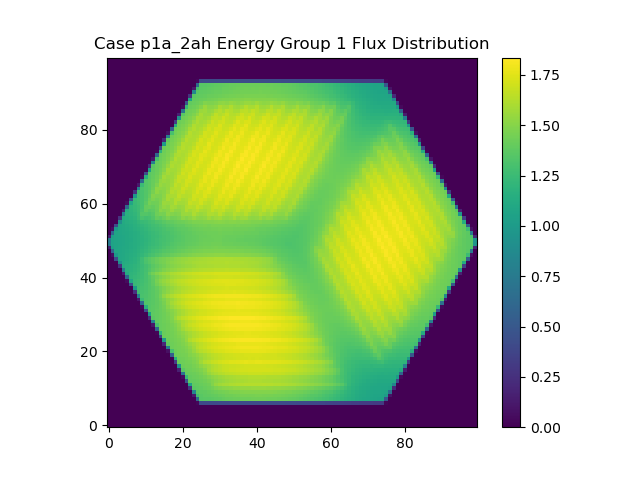

The file beside this chart, header and first rows:
0.000000000000000000e+00, 0.000000000000000000e+00, 0.000000000000000000e+00, 0.000000000000000000e+00, 0.000000000000000000e+00, 0.000000000000000000e+00, 0.000000000000000000e+00, 0.000000000000000000e+00, 0.000000000000000000e+00, 0.000000000000000000e+00, 0.000000000000000000e+00, 0.000000000000000000e+00, 0.000000000000000000e+00, 0.000000000000000000e+00, 0.000000000000000000e+00, 0.000000000000000000e+00, 0.000000000000000000e+00, 0.000000000000000000e+00, 0.000000000000000000e+00, 0.000000000000000000e+00, 0.000000000000000000e+00, 0.000000000000000000e+00, 0.000000000000000000e+00, 0.000000000000000000e+00
0.000000000000000000e+00, 0.000000000000000000e+00, 0.000000000000000000e+00, 0.000000000000000000e+00, 0.000000000000000000e+00, 0.000000000000000000e+00, 0.000000000000000000e+00, 0.000000000000000000e+00, 0.000000000000000000e+00, 0.000000000000000000e+00, 0.000000000000000000e+00, 0.000000000000000000e+00, 0.000000000000000000e+00, 0.000000000000000000e+00, 0.000000000000000000e+00, 0.000000000000000000e+00, 0.000000000000000000e+00, 0.000000000000000000e+00, 0.000000000000000000e+00, 0.000000000000000000e+00, 0.000000000000000000e+00, 0.000000000000000000e+00, 0.000000000000000000e+00, 0.000000000000000000e+00
0.000000000000000000e+00, 0.000000000000000000e+00, 0.000000000000000000e+00, 0.000000000000000000e+00, 0.000000000000000000e+00, 0.000000000000000000e+00, 0.000000000000000000e+00, 0.000000000000000000e+00, 0.000000000000000000e+00, 0.000000000000000000e+00, 0.000000000000000000e+00, 0.000000000000000000e+00, 0.000000000000000000e+00, 0.000000000000000000e+00, 0.000000000000000000e+00, 0.000000000000000000e+00, 0.000000000000000000e+00, 0.000000000000000000e+00, 0.000000000000000000e+00, 0.000000000000000000e+00, 0.000000000000000000e+00, 0.000000000000000000e+00, 0.000000000000000000e+00, 0.000000000000000000e+00
0.000000000000000000e+00, 0.000000000000000000e+00, 0.000000000000000000e+00, 0.000000000000000000e+00, 0.000000000000000000e+00, 0.000000000000000000e+00, 0.000000000000000000e+00, 0.000000000000000000e+00, 0.000000000000000000e+00, 0.000000000000000000e+00, 0.000000000000000000e+00, 0.000000000000000000e+00, 0.000000000000000000e+00, 0.000000000000000000e+00, 0.000000000000000000e+00, 0.000000000000000000e+00, 0.000000000000000000e+00, 0.000000000000000000e+00, 0.000000000000000000e+00, 0.000000000000000000e+00, 0.000000000000000000e+00, 0.000000000000000000e+00, 0.000000000000000000e+00, 0.000000000000000000e+00
0.000000000000000000e+00, 0.000000000000000000e+00, 0.000000000000000000e+00, 0.000000000000000000e+00, 0.000000000000000000e+00, 0.000000000000000000e+00, 0.000000000000000000e+00, 0.000000000000000000e+00, 0.000000000000000000e+00, 0.000000000000000000e+00, 0.000000000000000000e+00, 0.000000000000000000e+00, 0.000000000000000000e+00, 0.000000000000000000e+00, 0.000000000000000000e+00, 0.000000000000000000e+00, 0.000000000000000000e+00, 0.000000000000000000e+00, 0.000000000000000000e+00, 0.000000000000000000e+00, 0.000000000000000000e+00, 0.000000000000000000e+00, 0.000000000000000000e+00, 0.000000000000000000e+00
0.000000000000000000e+00, 0.000000000000000000e+00, 0.000000000000000000e+00, 0.000000000000000000e+00, 0.000000000000000000e+00, 0.000000000000000000e+00, 0.000000000000000000e+00, 0.000000000000000000e+00, 0.000000000000000000e+00, 0.000000000000000000e+00, 0.000000000000000000e+00, 0.000000000000000000e+00, 0.000000000000000000e+00, 0.000000000000000000e+00, 0.000000000000000000e+00, 0.000000000000000000e+00, 0.000000000000000000e+00, 0.000000000000000000e+00, 0.000000000000000000e+00, 0.000000000000000000e+00, 0.000000000000000000e+00, 0.000000000000000000e+00, 0.000000000000000000e+00, 0.000000000000000000e+00
0.000000000000000000e+00, 0.000000000000000000e+00, 0.000000000000000000e+00, 0.000000000000000000e+00, 0.000000000000000000e+00, 0.000000000000000000e+00, 0.000000000000000000e+00, 0.000000000000000000e+00, 0.000000000000000000e+00, 0.000000000000000000e+00, 0.000000000000000000e+00, 0.000000000000000000e+00, 0.000000000000000000e+00, 0.000000000000000000e+00, 0.000000000000000000e+00, 0.000000000000000000e+00, 0.000000000000000000e+00, 0.000000000000000000e+00, 0.000000000000000000e+00, 0.000000000000000000e+00, 0.000000000000000000e+00, 0.000000000000000000e+00, 0.000000000000000000e+00, 0.000000000000000000e+00
0.000000000000000000e+00, 0.000000000000000000e+00, 0.000000000000000000e+00, 0.000000000000000000e+00, 0.000000000000000000e+00, 0.000000000000000000e+00, 0.000000000000000000e+00, 0.000000000000000000e+00, 0.000000000000000000e+00, 0.000000000000000000e+00, 0.000000000000000000e+00, 0.000000000000000000e+00, 0.000000000000000000e+00, 0.000000000000000000e+00, 0.000000000000000000e+00, 0.000000000000000000e+00, 0.000000000000000000e+00, 0.000000000000000000e+00, 0.000000000000000000e+00, 0.000000000000000000e+00, 0.000000000000000000e+00, 0.000000000000000000e+00, 0.000000000000000000e+00, 0.000000000000000000e+00
0.000000000000000000e+00, 0.000000000000000000e+00, 0.000000000000000000e+00, 0.000000000000000000e+00, 0.000000000000000000e+00, 0.000000000000000000e+00, 0.000000000000000000e+00, 0.000000000000000000e+00, 0.000000000000000000e+00, 0.000000000000000000e+00, 0.000000000000000000e+00, 0.000000000000000000e+00, 0.000000000000000000e+00, 0.000000000000000000e+00, 0.000000000000000000e+00, 0.000000000000000000e+00, 0.000000000000000000e+00, 0.000000000000000000e+00, 0.000000000000000000e+00, 0.000000000000000000e+00, 0.000000000000000000e+00, 0.000000000000000000e+00, 0.000000000000000000e+00, 6.575423404710320312e+12
0.000000000000000000e+00, 0.000000000000000000e+00, 0.000000000000000000e+00, 0.000000000000000000e+00, 0.000000000000000000e+00, 0.000000000000000000e+00, 0.000000000000000000e+00, 0.000000000000000000e+00, 0.000000000000000000e+00, 0.000000000000000000e+00, 0.000000000000000000e+00, 0.000000000000000000e+00, 0.000000000000000000e+00, 0.000000000000000000e+00, 0.000000000000000000e+00, 0.000000000000000000e+00, 0.000000000000000000e+00, 0.000000000000000000e+00, 0.000000000000000000e+00, 0.000000000000000000e+00, 0.000000000000000000e+00, 0.000000000000000000e+00, 0.000000000000000000e+00, 4.348081390364975000e+13
0.000000000000000000e+00, 0.000000000000000000e+00, 0.000000000000000000e+00, 0.000000000000000000e+00, 0.000000000000000000e+00, 0.000000000000000000e+00, 0.000000000000000000e+00, 0.000000000000000000e+00, 0.000000000000000000e+00, 0.000000000000000000e+00, 0.000000000000000000e+00, 0.000000000000000000e+00, 0.000000000000000000e+00, 0.000000000000000000e+00, 0.000000000000000000e+00, 0.000000000000000000e+00, 0.000000000000000000e+00, 0.000000000000000000e+00, 0.000000000000000000e+00, 0.000000000000000000e+00, 0.000000000000000000e+00, 0.000000000000000000e+00, 1.432759750264194531e+13, 7.044254442914173438e+13
0.000000000000000000e+00, 0.000000000000000000e+00, 0.000000000000000000e+00, 0.000000000000000000e+00, 0.000000000000000000e+00, 0.000000000000000000e+00, 0.000000000000000000e+00, 0.000000000000000000e+00, 0.000000000000000000e+00, 0.000000000000000000e+00, 0.000000000000000000e+00, 0.000000000000000000e+00, 0.000000000000000000e+00, 0.000000000000000000e+00, 0.000000000000000000e+00, 0.000000000000000000e+00, 0.000000000000000000e+00, 0.000000000000000000e+00, 0.000000000000000000e+00, 0.000000000000000000e+00, 0.000000000000000000e+00, 2.275871211316141052e+11, 5.488767619990762500e+13, 7.168151251463860938e+13
0.000000000000000000e+00, 0.000000000000000000e+00, 0.000000000000000000e+00, 0.000000000000000000e+00, 0.000000000000000000e+00, 0.000000000000000000e+00, 0.000000000000000000e+00, 0.000000000000000000e+00, 0.000000000000000000e+00, 0.000000000000000000e+00, 0.000000000000000000e+00, 0.000000000000000000e+00, 0.000000000000000000e+00, 0.000000000000000000e+00, 0.000000000000000000e+00, 0.000000000000000000e+00, 0.000000000000000000e+00, 0.000000000000000000e+00, 0.000000000000000000e+00, 0.000000000000000000e+00, 0.000000000000000000e+00, 2.503045619560353516e+13, 7.186877481469326562e+13, 7.268241440718875000e+13
0.000000000000000000e+00, 0.000000000000000000e+00, 0.000000000000000000e+00, 0.000000000000000000e+00, 0.000000000000000000e+00, 0.000000000000000000e+00, 0.000000000000000000e+00, 0.000000000000000000e+00, 0.000000000000000000e+00, 0.000000000000000000e+00, 0.000000000000000000e+00, 0.000000000000000000e+00, 0.000000000000000000e+00, 0.000000000000000000e+00, 0.000000000000000000e+00, 0.000000000000000000e+00, 0.000000000000000000e+00, 0.000000000000000000e+00, 0.000000000000000000e+00, 0.000000000000000000e+00, 2.908271183995071777e+12, 6.395515885053623438e+13, 7.282331512474171875e+13, 7.370535225688753125e+13
0.000000000000000000e+00, 0.000000000000000000e+00, 0.000000000000000000e+00, 0.000000000000000000e+00, 0.000000000000000000e+00, 0.000000000000000000e+00, 0.000000000000000000e+00, 0.000000000000000000e+00, 0.000000000000000000e+00, 0.000000000000000000e+00, 0.000000000000000000e+00, 0.000000000000000000e+00, 0.000000000000000000e+00, 0.000000000000000000e+00, 0.000000000000000000e+00, 0.000000000000000000e+00, 0.000000000000000000e+00, 0.000000000000000000e+00, 0.000000000000000000e+00, 0.000000000000000000e+00, 3.653564522381635156e+13, 7.281891615796185938e+13, 7.393595975869075000e+13, 7.498130157365532812e+13
0.000000000000000000e+00, 0.000000000000000000e+00, 0.000000000000000000e+00, 0.000000000000000000e+00, 0.000000000000000000e+00, 0.000000000000000000e+00, 0.000000000000000000e+00, 0.000000000000000000e+00, 0.000000000000000000e+00, 0.000000000000000000e+00, 0.000000000000000000e+00, 0.000000000000000000e+00, 0.000000000000000000e+00, 0.000000000000000000e+00, 0.000000000000000000e+00, 0.000000000000000000e+00, 0.000000000000000000e+00, 0.000000000000000000e+00, 0.000000000000000000e+00, 8.658779907454180664e+12, 7.032091803163273438e+13, 7.379294355504482812e+13, 7.486743003356807812e+13, 7.636210235943926562e+13
0.000000000000000000e+00, 0.000000000000000000e+00, 0.000000000000000000e+00, 0.000000000000000000e+00, 0.000000000000000000e+00, 0.000000000000000000e+00, 0.000000000000000000e+00, 0.000000000000000000e+00, 0.000000000000000000e+00, 0.000000000000000000e+00, 0.000000000000000000e+00, 0.000000000000000000e+00, 0.000000000000000000e+00, 0.000000000000000000e+00, 0.000000000000000000e+00, 0.000000000000000000e+00, 0.000000000000000000e+00, 0.000000000000000000e+00, 0.000000000000000000e+00, 4.820109941609075000e+13, 7.365609200676645312e+13, 7.483617271275187500e+13, 7.621597958115457812e+13, 7.810511369403043750e+13
0.000000000000000000e+00, 0.000000000000000000e+00, 0.000000000000000000e+00, 0.000000000000000000e+00, 0.000000000000000000e+00, 0.000000000000000000e+00, 0.000000000000000000e+00, 0.000000000000000000e+00, 0.000000000000000000e+00, 0.000000000000000000e+00, 0.000000000000000000e+00, 0.000000000000000000e+00, 0.000000000000000000e+00, 0.000000000000000000e+00, 0.000000000000000000e+00, 0.000000000000000000e+00, 0.000000000000000000e+00, 0.000000000000000000e+00, 1.749658259157981641e+13, 7.337574149611387500e+13, 7.460485287838654688e+13, 7.583133099718729688e+13, 7.741257202193306250e+13, 8.056751566120112500e+13
0.000000000000000000e+00, 0.000000000000000000e+00, 0.000000000000000000e+00, 0.000000000000000000e+00, 0.000000000000000000e+00, 0.000000000000000000e+00, 0.000000000000000000e+00, 0.000000000000000000e+00, 0.000000000000000000e+00, 0.000000000000000000e+00, 0.000000000000000000e+00, 0.000000000000000000e+00, 0.000000000000000000e+00, 0.000000000000000000e+00, 0.000000000000000000e+00, 0.000000000000000000e+00, 0.000000000000000000e+00, 6.558538847826346436e+11, 5.911490630893343750e+13, 7.435380088176323438e+13, 7.554714593351050000e+13, 7.685229778830678125e+13, 7.918972025637389062e+13, 8.336397287588904688e+13
0.000000000000000000e+00, 0.000000000000000000e+00, 0.000000000000000000e+00, 0.000000000000000000e+00, 0.000000000000000000e+00, 0.000000000000000000e+00, 0.000000000000000000e+00, 0.000000000000000000e+00, 0.000000000000000000e+00, 0.000000000000000000e+00, 0.000000000000000000e+00, 0.000000000000000000e+00, 0.000000000000000000e+00, 0.000000000000000000e+00, 0.000000000000000000e+00, 0.000000000000000000e+00, 0.000000000000000000e+00, 2.869121992965928516e+13, 7.384725802489276562e+13, 7.507896724670417188e+13, 7.632040006320170312e+13, 7.803371808944510938e+13, 8.199009415937900000e+13, 8.355090369883578125e+13
0.000000000000000000e+00, 0.000000000000000000e+00, 0.000000000000000000e+00, 0.000000000000000000e+00, 0.000000000000000000e+00, 0.000000000000000000e+00, 0.000000000000000000e+00, 0.000000000000000000e+00, 0.000000000000000000e+00, 0.000000000000000000e+00, 0.000000000000000000e+00, 0.000000000000000000e+00, 0.000000000000000000e+00, 0.000000000000000000e+00, 0.000000000000000000e+00, 0.000000000000000000e+00, 4.191381876940879883e+12, 6.718226196821310156e+13, 7.458422257313234375e+13, 7.582392984675501562e+13, 7.748430599932931250e+13, 8.007749231848357812e+13, 8.399178554745581250e+13, 8.266922513536521875e+13
0.000000000000000000e+00, 0.000000000000000000e+00, 0.000000000000000000e+00, 0.000000000000000000e+00, 0.000000000000000000e+00, 0.000000000000000000e+00, 0.000000000000000000e+00, 0.000000000000000000e+00, 0.000000000000000000e+00, 0.000000000000000000e+00, 0.000000000000000000e+00, 0.000000000000000000e+00, 0.000000000000000000e+00, 0.000000000000000000e+00, 0.000000000000000000e+00, 0.000000000000000000e+00, 4.015804953315778906e+13, 7.416330376481257812e+13, 7.541466962042178125e+13, 7.684414707485054688e+13, 7.883081718523251562e+13, 8.302080213542734375e+13, 8.351926408553829688e+13, 8.276123836698835938e+13
0.000000000000000000e+00, 0.000000000000000000e+00, 0.000000000000000000e+00, 0.000000000000000000e+00, 0.000000000000000000e+00, 0.000000000000000000e+00, 0.000000000000000000e+00, 0.000000000000000000e+00, 0.000000000000000000e+00, 0.000000000000000000e+00, 0.000000000000000000e+00, 0.000000000000000000e+00, 0.000000000000000000e+00, 0.000000000000000000e+00, 0.000000000000000000e+00, 1.074936110103602344e+13, 7.194252405000081250e+13, 7.484603465969378125e+13, 7.619278325638668750e+13, 7.787500300551868750e+13, 8.102943835718723438e+13, 8.436648899025018750e+13, 8.290742511198428125e+13, 8.341704209971360938e+13
0.000000000000000000e+00, 0.000000000000000000e+00, 0.000000000000000000e+00, 0.000000000000000000e+00, 0.000000000000000000e+00, 0.000000000000000000e+00, 0.000000000000000000e+00, 0.000000000000000000e+00, 0.000000000000000000e+00, 0.000000000000000000e+00, 0.000000000000000000e+00, 0.000000000000000000e+00, 0.000000000000000000e+00, 0.000000000000000000e+00, 0.000000000000000000e+00, 5.136498299532759375e+13, 7.406942237767271875e+13, 7.553076645905568750e+13, 7.704641959719520312e+13, 7.935843740346725000e+13, 8.376428405107164062e+13, 8.336668528781773438e+13, 8.302199835723443750e+13, 8.437103542348646875e+13
0.000000000000000000e+00, 0.000000000000000000e+00, 0.000000000000000000e+00, 0.000000000000000000e+00, 0.000000000000000000e+00, 0.000000000000000000e+00, 0.000000000000000000e+00, 0.000000000000000000e+00, 0.000000000000000000e+00, 0.000000000000000000e+00, 0.000000000000000000e+00, 0.000000000000000000e+00, 0.000000000000000000e+00, 0.000000000000000000e+00, 2.028711560576293359e+13, 7.352745849259946875e+13, 7.480364490671868750e+13, 7.608444482909645312e+13, 7.800532946206153125e+13, 8.166305872018345312e+13, 8.395189096963876562e+13, 8.286489508539612500e+13, 8.356135435032346875e+13, 8.607381101141395312e+13
0.000000000000000000e+00, 0.000000000000000000e+00, 0.000000000000000000e+00, 0.000000000000000000e+00, 0.000000000000000000e+00, 0.000000000000000000e+00, 0.000000000000000000e+00, 0.000000000000000000e+00, 0.000000000000000000e+00, 0.000000000000000000e+00, 0.000000000000000000e+00, 0.000000000000000000e+00, 0.000000000000000000e+00, 1.290217918520232666e+12, 6.113614326338297656e+13, 7.387266664260390625e+13, 7.538770932123982812e+13, 7.697821401363482812e+13, 7.960896168638676562e+13, 8.385436622937389062e+13, 8.282398038397550000e+13, 8.300990178268264062e+13, 8.464499456885681250e+13, 8.842809347866951562e+13
0.000000000000000000e+00, 0.000000000000000000e+00, 0.000000000000000000e+00, 0.000000000000000000e+00, 0.000000000000000000e+00, 0.000000000000000000e+00, 0.000000000000000000e+00, 0.000000000000000000e+00, 0.000000000000000000e+00, 0.000000000000000000e+00, 0.000000000000000000e+00, 0.000000000000000000e+00, 0.000000000000000000e+00, 3.136523263531935156e+13, 7.309833001349412500e+13, 7.442698996265090625e+13, 7.595404875628225000e+13, 7.810190337335162500e+13, 8.219412967731493750e+13, 8.345610906850123438e+13, 8.261766044033476562e+13, 8.366733748420478125e+13, 8.632942173819178125e+13, 8.886258351766623438e+13
0.000000000000000000e+00, 0.000000000000000000e+00, 0.000000000000000000e+00, 0.000000000000000000e+00, 0.000000000000000000e+00, 0.000000000000000000e+00, 0.000000000000000000e+00, 0.000000000000000000e+00, 0.000000000000000000e+00, 0.000000000000000000e+00, 0.000000000000000000e+00, 0.000000000000000000e+00, 5.542488097554620117e+12, 6.735706657923617188e+13, 7.338695492095681250e+13, 7.496309166702112500e+13, 7.653402863166781250e+13, 7.956360292251923438e+13, 8.367858278578957812e+13, 8.232102307497650000e+13, 8.282209754616582812e+13, 8.468956659286576562e+13, 8.851695835974062500e+13, 8.765137789809889062e+13
0.000000000000000000e+00, 0.000000000000000000e+00, 0.000000000000000000e+00, 0.000000000000000000e+00, 0.000000000000000000e+00, 0.000000000000000000e+00, 0.000000000000000000e+00, 0.000000000000000000e+00, 0.000000000000000000e+00, 0.000000000000000000e+00, 0.000000000000000000e+00, 0.000000000000000000e+00, 4.204073750066883594e+13, 7.251077924545325000e+13, 7.382553547946370312e+13, 7.542622001586267188e+13, 7.776740245666948438e+13, 8.225150200496034375e+13, 8.260508628977145312e+13, 8.198989289901271875e+13, 8.338236349464275000e+13, 8.667832019541904688e+13, 8.818369437564082812e+13, 8.729353811951270312e+13
0.000000000000000000e+00, 0.000000000000000000e+00, 0.000000000000000000e+00, 0.000000000000000000e+00, 0.000000000000000000e+00, 0.000000000000000000e+00, 0.000000000000000000e+00, 0.000000000000000000e+00, 0.000000000000000000e+00, 0.000000000000000000e+00, 0.000000000000000000e+00, 1.255784317270330273e+13, 7.055092389159310938e+13, 7.281913188085429688e+13, 7.409358356517478125e+13, 7.615782634164929688e+13, 7.968571186850284375e+13, 8.297339407573982812e+13, 8.168042091209003125e+13, 8.264700942576820312e+13, 8.468631957460956250e+13, 8.825968981694392188e+13, 8.700259787163050000e+13, 8.848110576549768750e+13
0.000000000000000000e+00, 0.000000000000000000e+00, 0.000000000000000000e+00, 0.000000000000000000e+00, 0.000000000000000000e+00, 0.000000000000000000e+00, 0.000000000000000000e+00, 0.000000000000000000e+00, 0.000000000000000000e+00, 0.000000000000000000e+00, 5.611391883621022034e+10, 5.223854402058035938e+13, 7.156014743642946875e+13, 7.310470237753284375e+13, 7.469828686681889062e+13, 7.736392929858109375e+13, 8.207263283573746875e+13, 8.146481648703748438e+13, 8.147129999157279688e+13, 8.303448376901140625e+13, 8.680528871696706250e+13, 8.750751130872643750e+13, 8.707907945493110938e+13, 9.013174862335751562e+13
0.000000000000000000e+00, 0.000000000000000000e+00, 0.000000000000000000e+00, 0.000000000000000000e+00, 0.000000000000000000e+00, 0.000000000000000000e+00, 0.000000000000000000e+00, 0.000000000000000000e+00, 0.000000000000000000e+00, 0.000000000000000000e+00, 2.225568543379523047e+13, 7.053573501347631250e+13, 7.181495964794442188e+13, 7.346637750166578125e+13, 7.556009595436292188e+13, 7.948633037276767188e+13, 8.173671270939421875e+13, 8.061795456442551562e+13, 8.175973936193815625e+13, 8.423206369903609375e+13, 8.764722989620425000e+13, 8.630241558130857812e+13, 8.846270391674509375e+13, 8.932230097398050000e+13
0.000000000000000000e+00, 0.000000000000000000e+00, 0.000000000000000000e+00, 0.000000000000000000e+00, 0.000000000000000000e+00, 0.000000000000000000e+00, 0.000000000000000000e+00, 0.000000000000000000e+00, 0.000000000000000000e+00, 2.040931694063669678e+12, 6.005387999843228906e+13, 7.055599929090548438e+13, 7.213899855234387500e+13, 7.392989681854535938e+13, 7.681670882676348438e+13, 8.128979629521381250e+13, 8.023959767275560938e+13, 8.071723514349823438e+13, 8.241815516630626562e+13, 8.635216007063204688e+13, 8.620712232987320312e+13, 8.669054057607848438e+13, 8.936216592058356250e+13, 8.753769002147035938e+13
0.000000000000000000e+00, 0.000000000000000000e+00, 0.000000000000000000e+00, 0.000000000000000000e+00, 0.000000000000000000e+00, 0.000000000000000000e+00, 0.000000000000000000e+00, 0.000000000000000000e+00, 0.000000000000000000e+00, 3.235380762344849219e+13, 6.917534222277692188e+13, 7.086662660189720312e+13, 7.245227621842757812e+13, 7.460017616045050000e+13, 7.910002033867562500e+13, 8.042816178327504688e+13, 7.953018030027759375e+13, 8.095881326979285938e+13, 8.388144087283909375e+13, 8.621675341966379688e+13, 8.522210196436871875e+13, 8.812862378042446875e+13, 8.796361961218439062e+13, 8.649197188548334375e+13
0.000000000000000000e+00, 0.000000000000000000e+00, 0.000000000000000000e+00, 0.000000000000000000e+00, 0.000000000000000000e+00, 0.000000000000000000e+00, 0.000000000000000000e+00, 0.000000000000000000e+00, 6.721234360297526367e+12, 6.454132994913849219e+13, 6.924793129142101562e+13, 7.087162068248498438e+13, 7.283740713135857812e+13, 7.604033512250687500e+13, 8.006113434472468750e+13, 7.886475235152184375e+13, 7.946417654463379688e+13, 8.161595258838798438e+13, 8.537232729010267188e+13, 8.437499181934610938e+13, 8.580600243422917188e+13, 8.826328213512965625e+13, 8.608175922272893750e+13, 8.618262100308948438e+13
0.000000000000000000e+00, 0.000000000000000000e+00, 0.000000000000000000e+00, 0.000000000000000000e+00, 0.000000000000000000e+00, 0.000000000000000000e+00, 0.000000000000000000e+00, 0.000000000000000000e+00, 4.182475777687896094e+13, 6.765937050546353906e+13, 6.921804201591203906e+13, 7.086603802036659375e+13, 7.360524250193821875e+13, 7.841351366491459375e+13, 7.842069959970554688e+13, 7.809720249524237500e+13, 7.960189448532195312e+13, 8.317127540767267188e+13, 8.459522688964475000e+13, 8.395363684862373438e+13, 8.721152819116125000e+13, 8.608613549196440625e+13, 8.522203429699773438e+13, 8.609507871377984375e+13
0.000000000000000000e+00, 0.000000000000000000e+00, 0.000000000000000000e+00, 0.000000000000000000e+00, 0.000000000000000000e+00, 0.000000000000000000e+00, 0.000000000000000000e+00, 1.384210766022239844e+13, 6.574710430186591406e+13, 6.755502364717116406e+13, 6.925408730038225000e+13, 7.139602041043985938e+13, 7.527755360221215625e+13, 7.836874468248148438e+13, 7.701076285728690625e+13, 7.783856626994009375e+13, 8.048700872921307812e+13, 8.420030194940253125e+13, 8.284215606519515625e+13, 8.478958839505759375e+13, 8.630822117590703125e+13, 8.437048117103614062e+13, 8.468194080045490625e+13, 8.648440958589943750e+13
0.000000000000000000e+00, 0.000000000000000000e+00, 0.000000000000000000e+00, 0.000000000000000000e+00, 0.000000000000000000e+00, 0.000000000000000000e+00, 2.846725703182909546e+11, 5.040941973023524219e+13, 6.583976764975788281e+13, 6.757072086133946875e+13, 6.932742147878644531e+13, 7.207525424665265625e+13, 7.704075873965170312e+13, 7.629767986497976562e+13, 7.632558076592334375e+13, 7.812701648820385938e+13, 8.207612382759220312e+13, 8.257207699923412500e+13, 8.240316978219451562e+13, 8.569106078081703125e+13, 8.403795654975418750e+13, 8.358690310380315625e+13, 8.444812864592142188e+13, 8.786215046284342188e+13
0.000000000000000000e+00, 0.000000000000000000e+00, 0.000000000000000000e+00, 0.000000000000000000e+00, 0.000000000000000000e+00, 0.000000000000000000e+00, 2.287313668042311719e+13, 6.418429129424735156e+13, 6.582410943871964844e+13, 6.751066811908455469e+13, 6.967066494063913281e+13, 7.388079056481529688e+13, 7.595612302467164062e+13, 7.494495193148015625e+13, 7.588866849927740625e+13, 7.897332742629320312e+13, 8.224964075266585938e+13, 8.083412255655698438e+13, 8.361727011908578125e+13, 8.409412249965090625e+13, 8.234963372111271875e+13, 8.298273280468156250e+13, 8.523081023311889062e+13, 8.755719688768735938e+13
0.000000000000000000e+00, 0.000000000000000000e+00, 0.000000000000000000e+00, 0.000000000000000000e+00, 0.000000000000000000e+00, 2.747771057888375000e+12, 5.583966773949596094e+13, 6.373654123102453125e+13, 6.548218443650758594e+13, 6.737828274327064062e+13, 7.060119371609895312e+13, 7.499153698371840625e+13, 7.363026876278787500e+13, 7.404372316774412500e+13, 7.616640719240040625e+13, 8.050580839425289062e+13, 8.005594622156850000e+13, 8.073761556722631250e+13, 8.364266930385537500e+13, 8.137879981382887500e+13, 8.141276790027881250e+13, 8.274195102817196875e+13, 8.614977173324914062e+13, 8.519257859195139062e+13
0.000000000000000000e+00, 0.000000000000000000e+00, 0.000000000000000000e+00, 0.000000000000000000e+00, 0.000000000000000000e+00, 3.138683420150082031e+13, 6.187444379526025781e+13, 6.342922486169478125e+13, 6.501154671216703125e+13, 6.737056141374501562e+13, 7.218564890863043750e+13, 7.305648012711421875e+13, 7.204283506326382812e+13, 7.354008228371442188e+13, 7.696369324326984375e+13, 7.937258009841678125e+13, 7.841692747829729688e+13, 8.144573197147712500e+13, 8.092007933573564062e+13, 7.948304999835301562e+13, 8.033304407290714062e+13, 8.329489092646114062e+13, 8.459186618440565625e+13, 8.353410820720125000e+13
0.000000000000000000e+00, 0.000000000000000000e+00, 0.000000000000000000e+00, 0.000000000000000000e+00, 7.498511950943527344e+12, 5.844777932008518750e+13, 6.161320364347271094e+13, 6.298503023512908594e+13, 6.477271968014578906e+13, 6.824857514625437500e+13, 7.199200267243118750e+13, 7.048659937007640625e+13, 7.107963463257845312e+13, 7.335700906440276562e+13, 7.760877338731965625e+13, 7.657473087035626562e+13, 7.794230527271035938e+13, 8.027388845836039062e+13, 7.808571214665718750e+13, 7.829457531229198438e+13, 7.990366715639678125e+13, 8.348243921673590625e+13, 8.163220937593832812e+13, 8.295289917682345312e+13
0.000000000000000000e+00, 0.000000000000000000e+00, 0.000000000000000000e+00, 0.000000000000000000e+00, 3.942523469841378906e+13, 5.993828015589988281e+13, 6.105557039164179688e+13, 6.235848680226967188e+13, 6.459736791295452344e+13, 6.939260016439417188e+13, 6.917661093187271094e+13, 6.864638362999937500e+13, 7.003957245873242969e+13, 7.375111803759976562e+13, 7.509036496229320312e+13, 7.463183399574178125e+13, 7.825941479376568750e+13, 7.697775546067651562e+13, 7.619649727778853125e+13, 7.714012813595632812e+13, 8.016866795596559375e+13, 8.052190105765087500e+13, 7.982198596596782812e+13, 8.300651760762075000e+13
0.000000000000000000e+00, 0.000000000000000000e+00, 0.000000000000000000e+00, 1.436681578729277344e+13, 5.820503303218888281e+13, 5.937013936920746875e+13, 6.039936697635110938e+13, 6.164307144909453125e+13, 6.415565071947400781e+13, 6.731541455840834375e+13, 6.645509618030509375e+13, 6.718199505810521094e+13, 6.878791565546764844e+13, 7.225182993147500000e+13, 7.150520274212934375e+13, 7.321479847413609375e+13, 7.536804880537381250e+13, 7.401867246023117188e+13, 7.433574680391300000e+13, 7.544839939008109375e+13, 7.824252174136959375e+13, 7.695578281520414062e+13, 7.819927447102389062e+13, 7.989053991096792188e+13
0.000000000000000000e+00, 0.000000000000000000e+00, 6.286588237190126953e+11, 4.651619759981517188e+13, 5.781091645587442969e+13, 5.887818594752995312e+13, 5.969047631188739062e+13, 6.075504675124524219e+13, 6.240778422186360938e+13, 6.370786490886428125e+13, 6.458219345949357031e+13, 6.554712232664126562e+13, 6.686856427641101562e+13, 6.806121585031663281e+13, 6.901603484424208594e+13, 7.031629309541260156e+13, 7.132801086378417188e+13, 7.184019707281495312e+13, 7.247061744030456250e+13, 7.342664957954162500e+13, 7.388628934815732812e+13, 7.441905996133164062e+13, 7.535232360296842188e+13, 7.596495466010009375e+13
0.000000000000000000e+00, 0.000000000000000000e+00, 2.262983913529033203e+13, 5.669954064101947656e+13, 5.754308869986582812e+13, 5.824490320956836719e+13, 5.891172002553438281e+13, 6.011282524471020312e+13, 6.126853704733324219e+13, 6.222542199503032031e+13, 6.329689119555277344e+13, 6.447551267231247656e+13, 6.559687061029265625e+13, 6.640360649956141406e+13, 6.752688801865928125e+13, 6.852905203527842969e+13, 6.947960593383303125e+13, 7.033032377271716406e+13, 7.108544205416503125e+13, 7.171351228000740625e+13, 7.202909078914264062e+13, 7.278440870200381250e+13, 7.348696804360432812e+13, 7.409196326053284375e+13
0.000000000000000000e+00, 3.439075295842008789e+12, 5.121345835038239062e+13, 5.643033085237681250e+13, 5.715438153054762500e+13, 5.772599895226175781e+13, 5.851619380065597656e+13, 5.948341396760183594e+13, 6.050433670251245312e+13, 6.147655455742885938e+13, 6.266679811658947656e+13, 6.368847201536725781e+13, 6.467524523843921094e+13, 6.554218480203432031e+13, 6.636674734806690625e+13, 6.752378555140789844e+13, 6.845232107399605469e+13, 6.903192486864450000e+13, 6.998555080132569531e+13, 7.064078894346760938e+13, 7.127862286973260938e+13, 7.165395869227151562e+13, 7.229738891998220312e+13, 7.291792891794389062e+13
0.000000000000000000e+00, 3.075682966367642578e+13, 5.562377646610435938e+13, 5.631788779354483594e+13, 5.703341487745439844e+13, 5.752738444946895312e+13, 5.834703904688523438e+13, 5.902324171827902344e+13, 5.982457629946267188e+13, 6.099681062103415625e+13, 6.205259392934936719e+13, 6.305063161646142969e+13, 6.405376843831612500e+13, 6.496969587209214062e+13, 6.590467835912085156e+13, 6.689195477969192969e+13, 6.760112568955542969e+13, 6.846419695677298438e+13, 6.937836225063646094e+13, 7.000945895811910156e+13, 7.066061601504370312e+13, 7.101923353855198438e+13, 7.163370665254664062e+13, 7.221461926256215625e+13
8.487263739711117188e+12, 5.372984183992345312e+13, 5.551155926088535156e+13, 5.614669235293559375e+13, 5.660513225868195312e+13, 5.731767178800470312e+13, 5.804454210611066406e+13, 5.884085529433692969e+13, 5.983194698944287500e+13, 6.071257680906239844e+13, 6.173567119523820312e+13, 6.272589017143420312e+13, 6.371478727480567969e+13, 6.456405071063230469e+13, 6.566260345425749219e+13, 6.658874427437965625e+13, 6.734695960297668750e+13, 6.820168063201029688e+13, 6.888494861733521094e+13, 6.964867162372817188e+13, 7.034019841642339062e+13, 7.096681633040975000e+13, 7.147830863266768750e+13, 7.188432135063485938e+13
3.896300598713442188e+13, 5.490652105757364844e+13, 5.547041354235446094e+13, 5.596049849949993750e+13, 5.663005036430223438e+13, 5.728658362048851562e+13, 5.789412892806964844e+13, 5.889239944405714062e+13, 5.968595217678534375e+13, 6.056248705798821875e+13, 6.168095171421971094e+13, 6.275427109212700781e+13, 6.375234456545703906e+13, 6.467977658994167969e+13, 6.577245585803903125e+13, 6.659548806634914844e+13, 6.746770464104507031e+13, 6.821592090520668750e+13, 6.910617221984700781e+13, 6.978431867525995312e+13, 7.044791656444692188e+13, 7.098838190802340625e+13, 7.160747784454503125e+13, 7.190360393069048438e+13
3.901809306892703906e+13, 5.503501961205275000e+13, 5.557189110554241406e+13, 5.609604352649471875e+13, 5.676135348555785156e+13, 5.740649523526550000e+13, 5.810889017429946875e+13, 5.886803759959160156e+13, 5.982853485167492969e+13, 6.078320215473903906e+13, 6.191288323956360156e+13, 6.297074529991338281e+13, 6.396545767378905469e+13, 6.498148403392300000e+13, 6.605413190315339062e+13, 6.710479220891716406e+13, 6.792705247685967188e+13, 6.875155569337169531e+13, 6.955718631396353906e+13, 7.024563311586076562e+13, 7.087606631450714062e+13, 7.152925490223795312e+13, 7.192504036439493750e+13, 7.237038855754346875e+13
8.503391516370889648e+12, 5.393382457870425781e+13, 5.554555635686629688e+13, 5.624872255091664844e+13, 5.692301687827579688e+13, 5.745982955037391406e+13, 5.825397095383396094e+13, 5.907443396239136719e+13, 6.003775863997009375e+13, 6.109268676167031250e+13, 6.231640456525475000e+13, 6.360166615941432031e+13, 6.465535257142821094e+13, 6.573893402341371875e+13, 6.682130179183082031e+13, 6.787768161151775781e+13, 6.873388788507380469e+13, 6.963878199513513281e+13, 7.037431189988529688e+13, 7.111801855144701562e+13, 7.160748160369521875e+13, 7.235971876762554688e+13, 7.289880655789928125e+13, 7.343189851024862500e+13
0.000000000000000000e+00, 3.087674965059335547e+13, 5.580814972875653906e+13, 5.639627141783471094e+13, 5.703831779686221094e+13, 5.772497676540992188e+13, 5.850958956169352344e+13, 5.944327845853820312e+13, 6.047331070420844531e+13, 6.179986588198539844e+13, 6.311629014404173438e+13, 6.451253391862729688e+13, 6.585235176048025000e+13, 6.690720558428270312e+13, 6.800038459942221875e+13, 6.911490023601988281e+13, 7.001201790465420312e+13, 7.092604550883446875e+13, 7.159560476615898438e+13, 7.228915482242190625e+13, 7.291002945657878125e+13, 7.356000848897951562e+13, 7.417243337796653125e+13, 7.477927628397489062e+13
0.000000000000000000e+00, 3.448690900247226074e+12, 5.135416743573135156e+13, 5.655504869651708594e+13, 5.720462192381402344e+13, 5.800875412662405469e+13, 5.879304890264520312e+13, 5.982480842193976562e+13, 6.113582072131657812e+13, 6.276190625437646094e+13, 6.450186115304335938e+13, 6.617896862700979688e+13, 6.757032188956296875e+13, 6.882276070296331250e+13, 7.002561814521375000e+13, 7.099940704133789062e+13, 7.198930290711220312e+13, 7.282107854861792188e+13, 7.360926312391268750e+13, 7.440041332509015625e+13, 7.506624756524637500e+13, 7.567193404791009375e+13, 7.641433938305821875e+13, 7.701605081185032812e+13
0.000000000000000000e+00, 0.000000000000000000e+00, 2.268434136678291797e+13, 5.686298089110700781e+13, 5.762867725381111719e+13, 5.833297319778023438e+13, 5.919974586660766406e+13, 6.030387270051950000e+13, 6.186830440826343750e+13, 6.498403490175448438e+13, 6.820359410823227344e+13, 7.016055399529636719e+13, 7.167066441461039062e+13, 7.302993834967568750e+13, 7.428177870724196875e+13, 7.522208582500451562e+13, 7.637044757186673438e+13, 7.720200757097984375e+13, 7.811396019800310938e+13, 7.887767994715690625e+13, 7.945996904252460938e+13, 8.012560685819581250e+13, 8.077285230102248438e+13, 8.127532900130748438e+13
0.000000000000000000e+00, 0.000000000000000000e+00, 6.283082608218826904e+11, 4.648644791097750781e+13, 5.802905342469588281e+13, 5.897088494342583594e+13, 5.982735745987967969e+13, 6.085869092809785938e+13, 6.241701184976095312e+13, 6.501372591534735156e+13, 6.786490915462082812e+13, 6.975648395245346094e+13, 7.147821926240885938e+13, 7.299031042285517188e+13, 7.439339144320062500e+13, 7.536695047629098438e+13, 7.662080418161107812e+13, 7.772085329158639062e+13, 7.843480456385209375e+13, 7.920405230276829688e+13, 7.990349524443612500e+13, 8.062989476142985938e+13, 8.125773650818559375e+13, 8.171564319954718750e+13
0.000000000000000000e+00, 0.000000000000000000e+00, 0.000000000000000000e+00, 1.439096568086510742e+13, 5.844881486707037500e+13, 5.952067421265802344e+13, 6.042571118081189062e+13, 6.144905125088764844e+13, 6.271601256649012500e+13, 6.445477390777517188e+13, 6.648096550683411719e+13, 6.834314368015657031e+13, 7.025144167709230469e+13, 7.178595312616278125e+13, 7.339292626748889062e+13, 7.461363096213887500e+13, 7.584902682656537500e+13, 7.684981361488165625e+13, 7.771375012973426562e+13, 7.859595169798731250e+13, 7.933196969352010938e+13, 7.990034465281135938e+13, 8.042614415558160938e+13, 8.111440577126832812e+13
0.000000000000000000e+00, 0.000000000000000000e+00, 0.000000000000000000e+00, 0.000000000000000000e+00, 3.964439384644317969e+13, 5.986005479227213281e+13, 6.093017233834008594e+13, 6.181169792678585938e+13, 6.301173755095053906e+13, 6.480102262650542969e+13, 6.668737143463289844e+13, 6.899219239135032812e+13, 7.118283062679307812e+13, 7.300280776935400000e+13, 7.455924452958523438e+13, 7.621589073425759375e+13, 7.737200066930218750e+13, 7.839654888091785938e+13, 7.924457955321851562e+13, 8.021201336171010938e+13, 8.113378356566998438e+13, 8.168151009891235938e+13, 8.219051301818245312e+13, 8.289139709575784375e+13
0.000000000000000000e+00, 0.000000000000000000e+00, 0.000000000000000000e+00, 0.000000000000000000e+00, 7.550057893084897461e+12, 5.851489638010049219e+13, 6.135380084935228906e+13, 6.234359488722625781e+13, 6.359229517451021875e+13, 6.495683665204709375e+13, 6.717274790918767969e+13, 7.138185337016178125e+13, 7.454092006773112500e+13, 7.653895101870018750e+13, 7.835519280683120312e+13, 7.987238337063128125e+13, 8.124010625572401562e+13, 8.255083657798509375e+13, 8.338726421275460938e+13, 8.419168807228778125e+13, 8.505362998465610938e+13, 8.573192475323632812e+13, 8.636096613682609375e+13, 8.700174765288107812e+13
0.000000000000000000e+00, 0.000000000000000000e+00, 0.000000000000000000e+00, 0.000000000000000000e+00, 0.000000000000000000e+00, 3.161220098612115234e+13, 6.204880316424420312e+13, 6.308745383525850000e+13, 6.408081259421644531e+13, 6.532665999857054688e+13, 6.710468161771267188e+13, 6.930860916792367188e+13, 7.171496240608990625e+13, 7.398442947301282812e+13, 7.612634256747156250e+13, 7.768528182751515625e+13, 7.929049295908862500e+13, 8.092738463571892188e+13, 8.200056230436876562e+13, 8.253185885270501562e+13, 8.324644183580325000e+13, 8.398538824324345312e+13, 8.473722543800296875e+13, 8.534280008133790625e+13
0.000000000000000000e+00, 0.000000000000000000e+00, 0.000000000000000000e+00, 0.000000000000000000e+00, 0.000000000000000000e+00, 2.767349334764582520e+12, 5.610055593651218750e+13, 6.362446927947603125e+13, 6.470493468535415625e+13, 6.560029529094505469e+13, 6.709408157827114062e+13, 6.892111112529388281e+13, 7.130524856204114062e+13, 7.534973297397848438e+13, 7.782658657417848438e+13, 7.946983041356350000e+13, 8.114522570394437500e+13, 8.260812282734151562e+13, 8.371015760089048438e+13, 8.477547450855256250e+13, 8.559118189981129688e+13, 8.623181613772745312e+13, 8.690695571478081250e+13, 8.755799796204007812e+13
... 39 more rows
